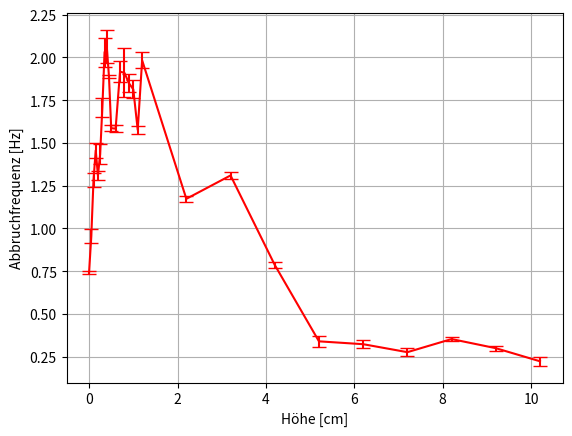

Recreate this plot in Python.
#!/usr/bin/env python
# coding: utf8
import numpy as np
import matplotlib
matplotlib.use('pdf')
import matplotlib.pyplot as plt

height = [0,5,10,15,20,25,30,35,40,45,50,60,70,80,90,100,110,120,220,320,420,520,620,720,820,920,1020]
height = np.array(height,dtype="float")/100

data = [[0.735,0.74,0.758],
        [0.995,0.978,0.896],
        [1.23,1.3,1.32],
        [1.52,1.43,1.42],
        [1.33,1.33,1.27],
        [1.48,1.47,1.35],
        [1.75,1.74,1.63],
        [1.96,2.15,1.98],
        [1.95,2.19,2.05],
        [1.88,1.9,1.88],
        [1.56,1.6,1.6],
        [1.56,1.61,1.58],
        [1.96,1.83,1.96],
        [1.78,2.11,1.84],
        [1.87,1.9,1.78],
        [1.84,1.86,1.74],
        [1.61,1.56,1.56],
        [2,2.03,1.92],
        [1.2,1.16,1.16],
        [1.34,1.29,1.3],
        [0.76,0.8,0.8],
        [0.3,0.38,0.34],
        [0.33,0.35,0.29],
        [0.26,0.31,0.26],
        [0.35,0.37,0.34],
        [0.32,0.29,0.29],
        [0.2,0.26,0.21]]
        #[1.21,1.22,1.28],
        #[1.5,1.68,1.4]]

plt.errorbar(height,np.mean(data,axis=1),yerr=np.std(data,axis=1),fmt="r-",capsize=5)
plt.xlabel(u"Höhe [cm]")
plt.ylabel("Abbruchfrequenz [Hz]")
plt.grid()
plt.savefig("abbruch_result.pdf",dpi=300,bbox_inches="tight")
